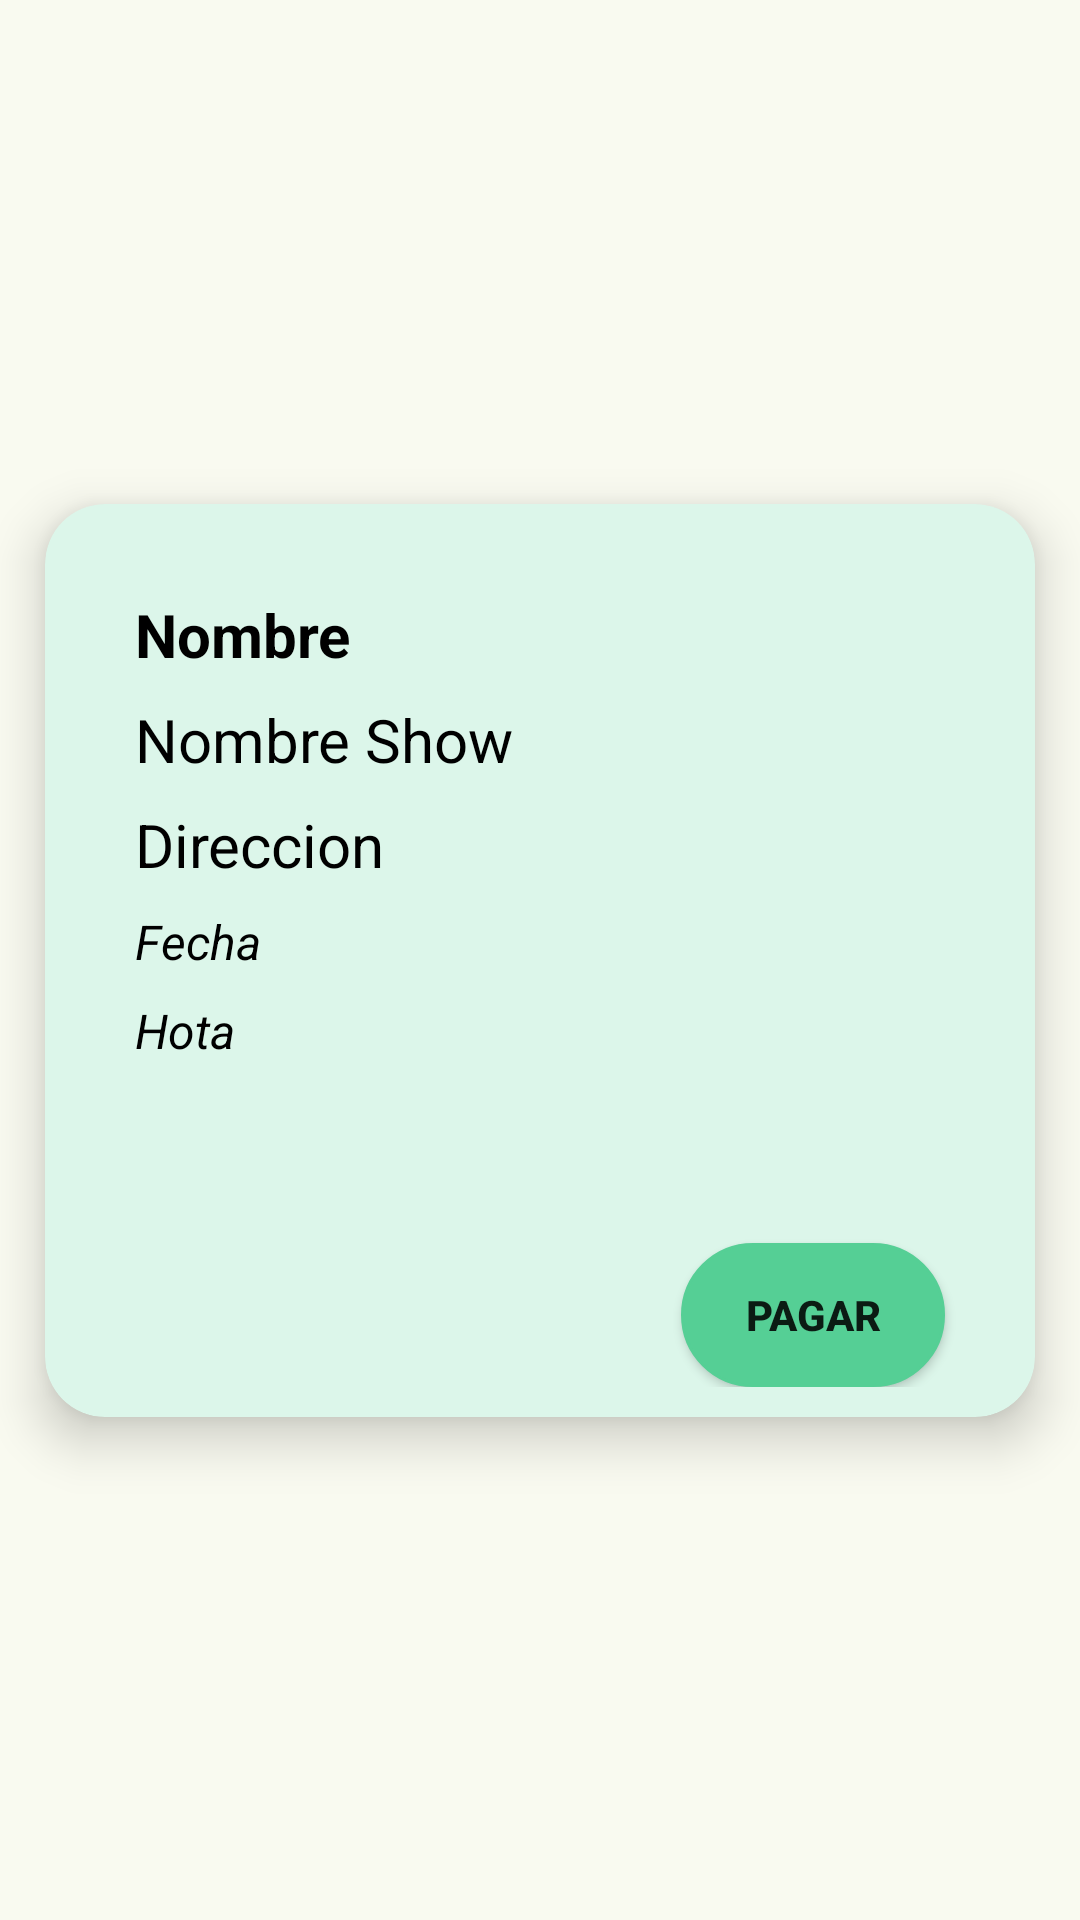

Write the Android layout XML for this screen, with the resource values it uses.
<!-- AndroidManifest.xml: application theme Theme.ClownMania -->
<!-- res/layout/items_reserva.xml -->
<?xml version="1.0" encoding="utf-8"?>
<androidx.constraintlayout.widget.ConstraintLayout
    xmlns:android="http://schemas.android.com/apk/res/android"
    android:layout_width="match_parent"
    android:layout_height="wrap_content"
    android:layout_gravity="center_horizontal"
    android:layout_margin="10dp"
    xmlns:app="http://schemas.android.com/apk/res-auto">

    <androidx.cardview.widget.CardView
        android:id="@+id/card"
        android:layout_width="match_parent"
        android:layout_height="wrap_content"
        android:layout_margin="15dp"
        app:cardBackgroundColor="#DCF6EA"
        app:cardCornerRadius="20dp"
        app:cardElevation="10dp"
        app:layout_constraintBottom_toBottomOf="parent"
        app:layout_constraintEnd_toEndOf="parent"
        app:layout_constraintHorizontal_bias="0.533"
        app:layout_constraintStart_toStartOf="parent"
        app:layout_constraintTop_toTopOf="parent"
        app:strokeColor="@android:color/darker_gray"
        app:strokeWidth="1dp">

        <LinearLayout
            android:layout_width="match_parent"
            android:layout_height="match_parent"
            android:orientation="vertical"
            android:padding="10dp">


            <LinearLayout
                android:id="@+id/lnl_reserva"
                android:layout_width="match_parent"
                android:layout_height="wrap_content"
                android:layout_weight="1"
                android:orientation="vertical"
                android:padding="20dp">

                <TextView
                    android:id="@+id/txt_reserva"
                    android:layout_width="match_parent"
                    android:layout_height="wrap_content"
                    android:gravity="left"
                    android:text="Nombre"
                    android:textColor="@color/black"
                    android:textSize="20sp"
                    android:textStyle="bold" />

                <TextView
                    android:id="@+id/txt_show"
                    android:layout_width="match_parent"
                    android:layout_height="wrap_content"
                    android:layout_marginTop="8dp"
                    android:gravity="left"
                    android:text="Nombre Show"
                    android:textColor="@color/black"
                    android:textSize="20sp"/>

                <TextView
                    android:id="@+id/txt_ubicacion"
                    android:layout_width="match_parent"
                    android:layout_height="wrap_content"
                    android:layout_marginTop="8dp"
                    android:gravity="left"
                    android:text="Direccion"
                    android:textColor="@color/black"
                    android:textSize="20sp"/>

                <TextView
                    android:id="@+id/txt_fecha"
                    android:layout_width="match_parent"
                    android:layout_height="wrap_content"
                    android:layout_marginTop="8dp"
                    android:text="Fecha"
                    android:textColor="@color/black"
                    android:textSize="16sp"
                    android:textStyle="italic" />

                <TextView
                    android:id="@+id/txt_hora"
                    android:layout_width="match_parent"
                    android:layout_height="wrap_content"
                    android:layout_marginTop="8dp"
                    android:text="Hota"
                    android:textColor="@color/black"
                    android:textSize="16sp"
                    android:textStyle="italic" />

            </LinearLayout>

            <androidx.appcompat.widget.AppCompatButton
                android:id="@+id/btn_pagar"
                android:layout_width="wrap_content"
                android:layout_height="wrap_content"
                android:backgroundTint="#55CF95"
                android:background="@drawable/google_button"
                android:layout_gravity="right"
                android:layout_marginTop="40dp"
                android:layout_marginEnd="20dp"
                android:text="Pagar"
                android:textStyle="bold"/>

        </LinearLayout>
    </androidx.cardview.widget.CardView>

</androidx.constraintlayout.widget.ConstraintLayout>
<!-- resources referenced by this layout -->
<resources>
  <color name="black">#FF000000</color>
  <!-- drawable google_button (drawable) -->
  <?xml version="1.0" encoding="utf-8"?>
  <shape xmlns:android="http://schemas.android.com/apk/res/android"
      android:shape="rectangle">
      <solid android:color="#FFFFFF" />
      <corners android:radius="80dp" />
      <stroke
          android:width="1dp"
          android:color="#000000" />
  </shape>
  <color name="md_theme_primary">#466730</color>
  <color name="md_theme_onPrimary">#FFFFFF</color>
  <color name="md_theme_primaryContainer">#C7EEA9</color>
  <color name="md_theme_onPrimaryContainer">#0A2100</color>
  <color name="md_theme_secondary">#56624B</color>
  <color name="md_theme_onSecondary">#FFFFFF</color>
  <color name="md_theme_secondaryContainer">#D9E7CA</color>
  <color name="md_theme_onSecondaryContainer">#141E0C</color>
  <color name="md_theme_tertiary">#386665</color>
  <color name="md_theme_onTertiary">#FFFFFF</color>
  <color name="md_theme_tertiaryContainer">#BBECEA</color>
  <color name="md_theme_onTertiaryContainer">#002020</color>
  <color name="md_theme_error">#BA1A1A</color>
  <color name="md_theme_onError">#FFFFFF</color>
  <color name="md_theme_errorContainer">#FFDAD6</color>
  <color name="md_theme_onErrorContainer">#410002</color>
  <color name="md_theme_background">#F9FAF0</color>
  <color name="md_theme_onBackground">#191D16</color>
  <color name="md_theme_surface">#F9FAF0</color>
  <color name="md_theme_onSurface">#191D16</color>
  <color name="md_theme_surfaceVariant">#E0E4D6</color>
  <color name="md_theme_onSurfaceVariant">#44483E</color>
  <color name="md_theme_outline">#74796D</color>
  <color name="md_theme_outlineVariant">#C4C8BB</color>
  <color name="md_theme_inverseSurface">#2E312A</color>
  <color name="md_theme_inverseOnSurface">#F0F2E7</color>
  <color name="md_theme_inversePrimary">#ACD28F</color>
  <color name="md_theme_primaryFixed">#C7EEA9</color>
  <color name="md_theme_onPrimaryFixed">#0A2100</color>
  <color name="md_theme_primaryFixedDim">#ACD28F</color>
  <color name="md_theme_onPrimaryFixedVariant">#304F1A</color>
  <color name="md_theme_secondaryFixed">#D9E7CA</color>
  <color name="md_theme_onSecondaryFixed">#141E0C</color>
  <color name="md_theme_secondaryFixedDim">#BDCBAF</color>
  <color name="md_theme_onSecondaryFixedVariant">#3E4A35</color>
  <color name="md_theme_tertiaryFixed">#BBECEA</color>
  <color name="md_theme_onTertiaryFixed">#002020</color>
  <color name="md_theme_tertiaryFixedDim">#A0CFCE</color>
  <color name="md_theme_onTertiaryFixedVariant">#1E4E4D</color>
  <color name="md_theme_surfaceDim">#D9DBD1</color>
  <color name="md_theme_surfaceBright">#F9FAF0</color>
  <color name="md_theme_surfaceContainerLowest">#FFFFFF</color>
  <color name="md_theme_surfaceContainerLow">#F3F5EA</color>
  <color name="md_theme_surfaceContainer">#EDEFE4</color>
  <color name="md_theme_surfaceContainerHigh">#E7E9DF</color>
  <color name="md_theme_surfaceContainerHighest">#E1E4D9</color>
</resources>
